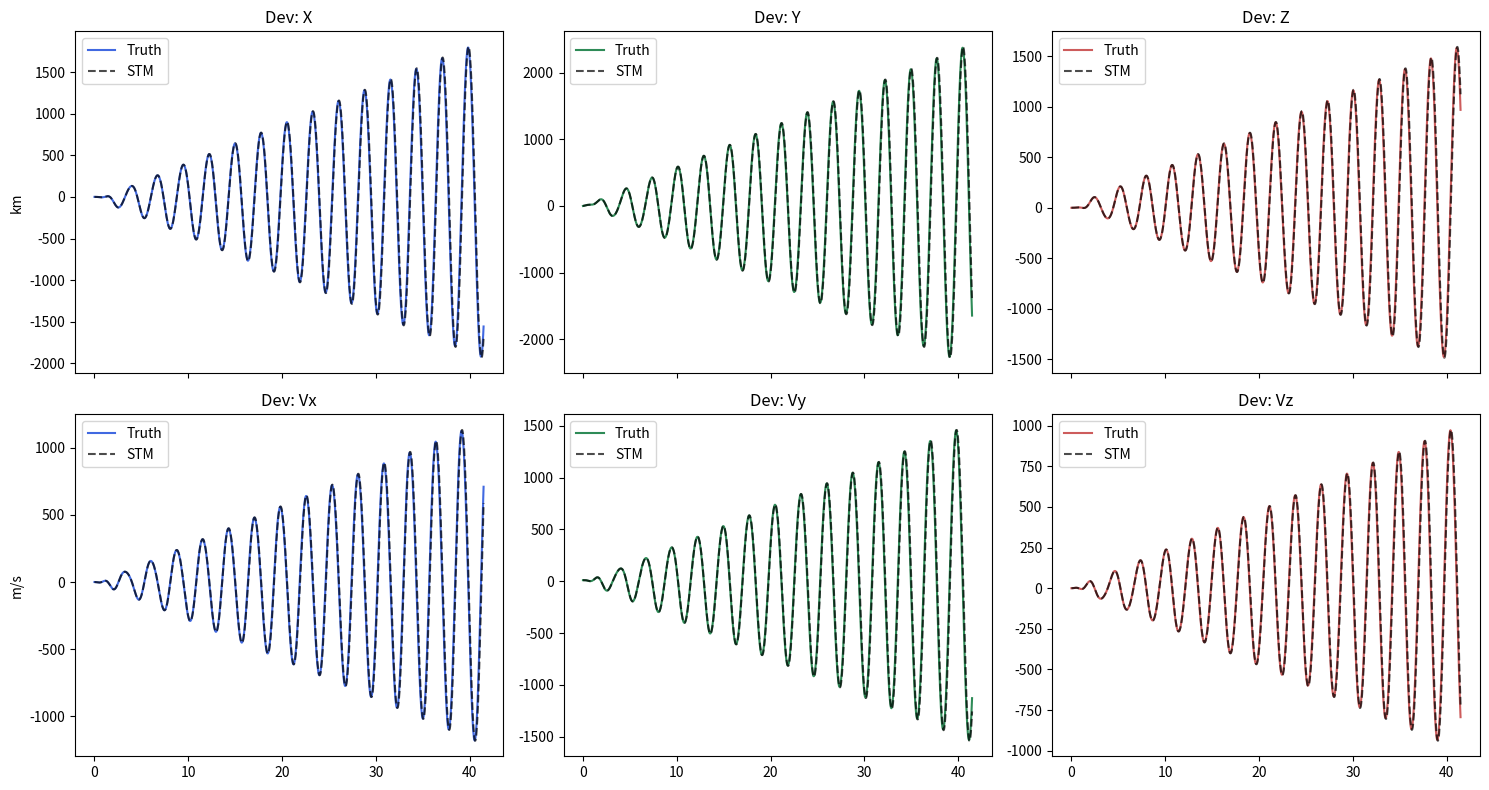
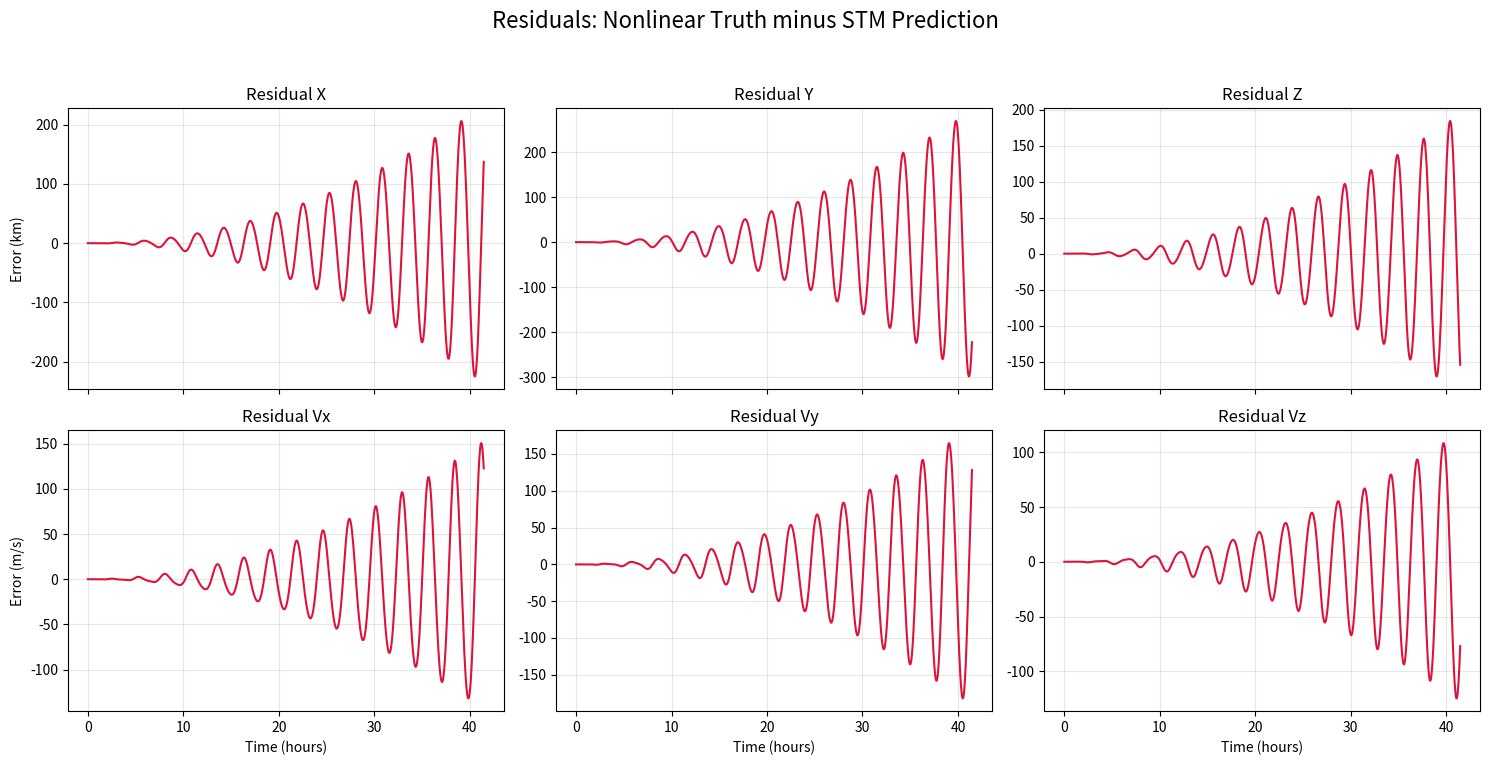

Reproduce these figures in Python, in order.
import numpy as np
import matplotlib.pyplot as plt
from scipy.integrate import solve_ivp

# Analytic Jacobian for Zonal Harmonics
def get_zonal_jacobian(r_vec, v_vec, mu, coeffs, Re=6378.0):
    """
    State: [x, y, z, vx, vy, vz, mu, J2, J3]
    coeffs[1] = J2, coeffs[2] = J3
    """
    x, y, z = r_vec
    r2 = x*x + y*y + z*z
    r = np.sqrt(r2)
    
    # Fundamental r-powers used by all components
    r3 = r**3
    r5 = r**5
    
    J2, J3 = coeffs[1], coeffs[2]
    
    # Point Mass Gravity Gradient
    G_total = -(mu/r3) * np.eye(3) + (3*mu/r5) * np.outer(r_vec, r_vec)
    
    # Point Mass Acceleration
    a_pm = -(mu/r3) * r_vec
    a_total = a_pm.copy()

    # J2 (if non-zero)
    if J2 != 0:
        r7 = r**7
        r9 = r**9
        j2_c = -1.5 * mu * J2 * Re**2
        
        G_j2 = j2_c * np.array([
            [1/r5 - 5*(x**2+z**2)/r7 + 35*x**2*z**2/r9, -5*x*y/r7 + 35*x*y*z**2/r9, -15*x*z/r7 + 35*x*z**3/r9],
            [-5*x*y/r7 + 35*x*y*z**2/r9, 1/r5 - 5*(y**2+z**2)/r7 + 35*y**2*z**2/r9, -15*y*z/r7 + 35*y*z**3/r9],
            [-15*x*z/r7 + 35*x*z**3/r9, -15*y*z/r7 + 35*y*z**3/r9, 3/r5 - 30*z**2/r7 + 35*z**4/r9]
        ])
        
        a_j2 = j2_c * np.array([
            x/r5 * (1 - 5*z**2/r2), 
            y/r5 * (1 - 5*z**2/r2), 
            z/r5 * (3 - 5*z**2/r2)
        ])
        
        G_total += G_j2
        a_total += a_j2
    else:
        a_j2 = np.zeros(3)

    # J3 (if non-zero)
    if J3 != 0:
        r7 = r**7 if J2 == 0 else r7 # Ensure r7 exists if J2 was skipped
        r9 = r**9 if J2 == 0 else r9
        r11 = r**11
        j3_c = -2.5 * mu * J3 * Re**3
        
        G_j3 = j3_c * np.array([
            [3*z/r7 - 21*x**2*z/r9 - 7*z**3/r9 + 63*x**2*z**3/r11, -21*x*y*z/r9 + 63*x*y*z**3/r11, 3*x/r7 - 42*x*z**2/r9 + 63*x*z**4/r11],
            [-21*x*y*z/r9 + 63*x*y*z**3/r11, 3*z/r7 - 21*y**2*z/r9 - 7*z**3/r9 + 63*y**2*z**3/r11, 3*y/r7 - 42*y*z**2/r9 + 63*y*z**4/r11],
            [3*x/r7 - 42*x*z**2/r9 + 63*x*z**4/r11, 3*y/r7 - 42*y*z**2/r9 + 63*y*z**4/r11, 15*z/r7 - 70*z**3/r9 + 63*z**5/r11]
        ])
        
        a_j3 = j3_c * np.array([
            x/r7 * (3*z - 7*z**3/r2), 
            y/r7 * (3*z - 7*z**3/r2), 
            1/r7 * (6*z**2 - 7*z**4/r2 - 0.6*r2)
        ])
        
        G_total += G_j3
        a_total += a_j3
    else:
        a_j3 = np.zeros(3)

    # Assemble Full 9x9 A-Matrix 
    A = np.zeros((9, 9))
    A[0:3, 3:6] = np.eye(3)      # dr/dv
    A[3:6, 0:3] = G_total       # da/dr
    
    # Sensitivities (da/d_params)
    A[3:6, 6] = a_total / mu    # wrt mu
    
    # If J2 is zero, the sensitivity to J2 is 0 
    if J2 != 0: A[3:6, 7] = a_j2 / J2
    if J3 != 0: A[3:6, 8] = a_j3 / J3
    
    return A

# Helper Functions
def orbital_elements_to_cartesian(mu, a, e, i, raan, omega, nu):
    p = a * (1 - e**2)
    r_mag = p / (1 + e * np.cos(nu))
    v_mag = np.sqrt(mu / p)
    r_pqw = r_mag * np.array([np.cos(nu), np.sin(nu), 0])
    v_pqw = v_mag * np.array([-np.sin(nu), e + np.cos(nu), 0])
    
    def rot_z(ang): return np.array([[np.cos(ang), -np.sin(ang), 0], [np.sin(ang), np.cos(ang), 0], [0, 0, 1]])
    def rot_x(ang): return np.array([[1, 0, 0], [0, np.cos(ang), -np.sin(ang)], [0, np.sin(ang), np.cos(ang)]])
    
    R = rot_z(raan) @ rot_x(i) @ rot_z(omega)
    return R @ r_pqw, R @ v_pqw

def zonal_sph_ode(t, state, mu, re, j2, j3):
    r_vec = state[0:3]
    v_vec = state[3:6]
    Phi = state[9:].reshape((9, 9))
    
    r = np.linalg.norm(r_vec)
    x, y, z = r_vec
    
    # Physics
    a_pm = -(mu / r**3) * r_vec
    factor_j2 = 1.5 * j2 * mu * (re**2 / r**5)
    dvdt = a_pm + factor_j2 * np.array([x*(5*(z/r)**2-1), y*(5*(z/r)**2-1), z*(5*(z/r)**2-3)])
    
    # STM Propagation
    A = get_zonal_jacobian(r_vec, v_vec, mu, [0, j2, j3], Re=re)
    Phi_dot = A @ Phi
    
    return np.concatenate([v_vec, dvdt, [0,0,0], Phi_dot.flatten()])

# Main Simulation
R_EARTH = 6378.0
MU = 398600.4415
J2 = 1.0826269e-3
J3 = 0

r0, v0 = orbital_elements_to_cartesian(MU, 1e4, 0.001, np.radians(40), np.radians(80), np.radians(40), 0)
X0_ref = np.concatenate([r0, v0, [MU, J2, J3]])
state0 = np.concatenate([X0_ref, np.eye(9).flatten()])

# Perturbation
dx0 = np.zeros(9)
dx0[0], dx0[4] = 1.0, 0.01 # 1 km in x, 0.01 km/s in vy
state_perturbed0 = np.concatenate([X0_ref + dx0, np.eye(9).flatten()])

t_span = (0, 15 * 2 * np.pi * np.sqrt(1e4**3 / MU))
t_eval = np.linspace(0, t_span[1], 1000)

sol_ref = solve_ivp(zonal_sph_ode, t_span, state0, t_eval=t_eval, args=(MU, R_EARTH, J2, J3), rtol=1e-10, atol=1e-10)
sol_pert = solve_ivp(zonal_sph_ode, t_span, state_perturbed0, t_eval=t_eval, args=(MU, R_EARTH, J2, J3), rtol=1e-10, atol=1e-10)

# Plotting
delta_x_true = sol_pert.y[:6, :].T - sol_ref.y[:6, :].T
delta_x_stm = np.zeros((len(t_eval), 6))
for k in range(len(t_eval)):
    Phi_t = sol_ref.y[9:, k].reshape((9, 9))
    delta_x_stm[k, :] = Phi_t[:6, :6] @ dx0[:6]

fig, axes = plt.subplots(2, 3, figsize=(15, 8), sharex=True)
t_hrs = t_eval / 3600
colors = ['royalblue', 'seagreen', 'indianred']
labels = ['X', 'Y', 'Z', 'Vx', 'Vy', 'Vz']

for i in range(6):
    ax = axes[i//3, i%3]
    scale = 1000 if i >= 3 else 1 # Convert vel to m/s
    ax.plot(t_hrs, delta_x_true[:, i] * scale, color=colors[i%3], label='Truth')
    ax.plot(t_hrs, delta_x_stm[:, i] * scale, 'k--', alpha=0.7, label='STM')
    ax.set_title(f'Dev: {labels[i]}')
    if i == 0: ax.set_ylabel('km')
    if i == 3: ax.set_ylabel('m/s')
    ax.legend()

plt.tight_layout()
plt.show()

# Plot residuals
residuals = delta_x_true - delta_x_stm

# Create a 2x3 grid for Residuals
fig_res, axes_res = plt.subplots(2, 3, figsize=(15, 8), sharex=True)
fig_res.suptitle('Residuals: Nonlinear Truth minus STM Prediction', fontsize=16)

for i in range(6):
    ax = axes_res[i//3, i%3]
    scale = 1000 if i >= 3 else 1  # Convert velocity to m/s
    unit = "m/s" if i >= 3 else "km"
    
    ax.plot(t_hrs, residuals[:, i] * scale, color='crimson', linewidth=1.5)
    ax.set_title(f'Residual {labels[i]}')
    ax.grid(True, alpha=0.3)
    
    if i % 3 == 0:
        ax.set_ylabel(f'Error ({unit})')
    if i >= 3:
        ax.set_xlabel('Time (hours)')

plt.tight_layout(rect=[0, 0.03, 1, 0.95])
plt.show()